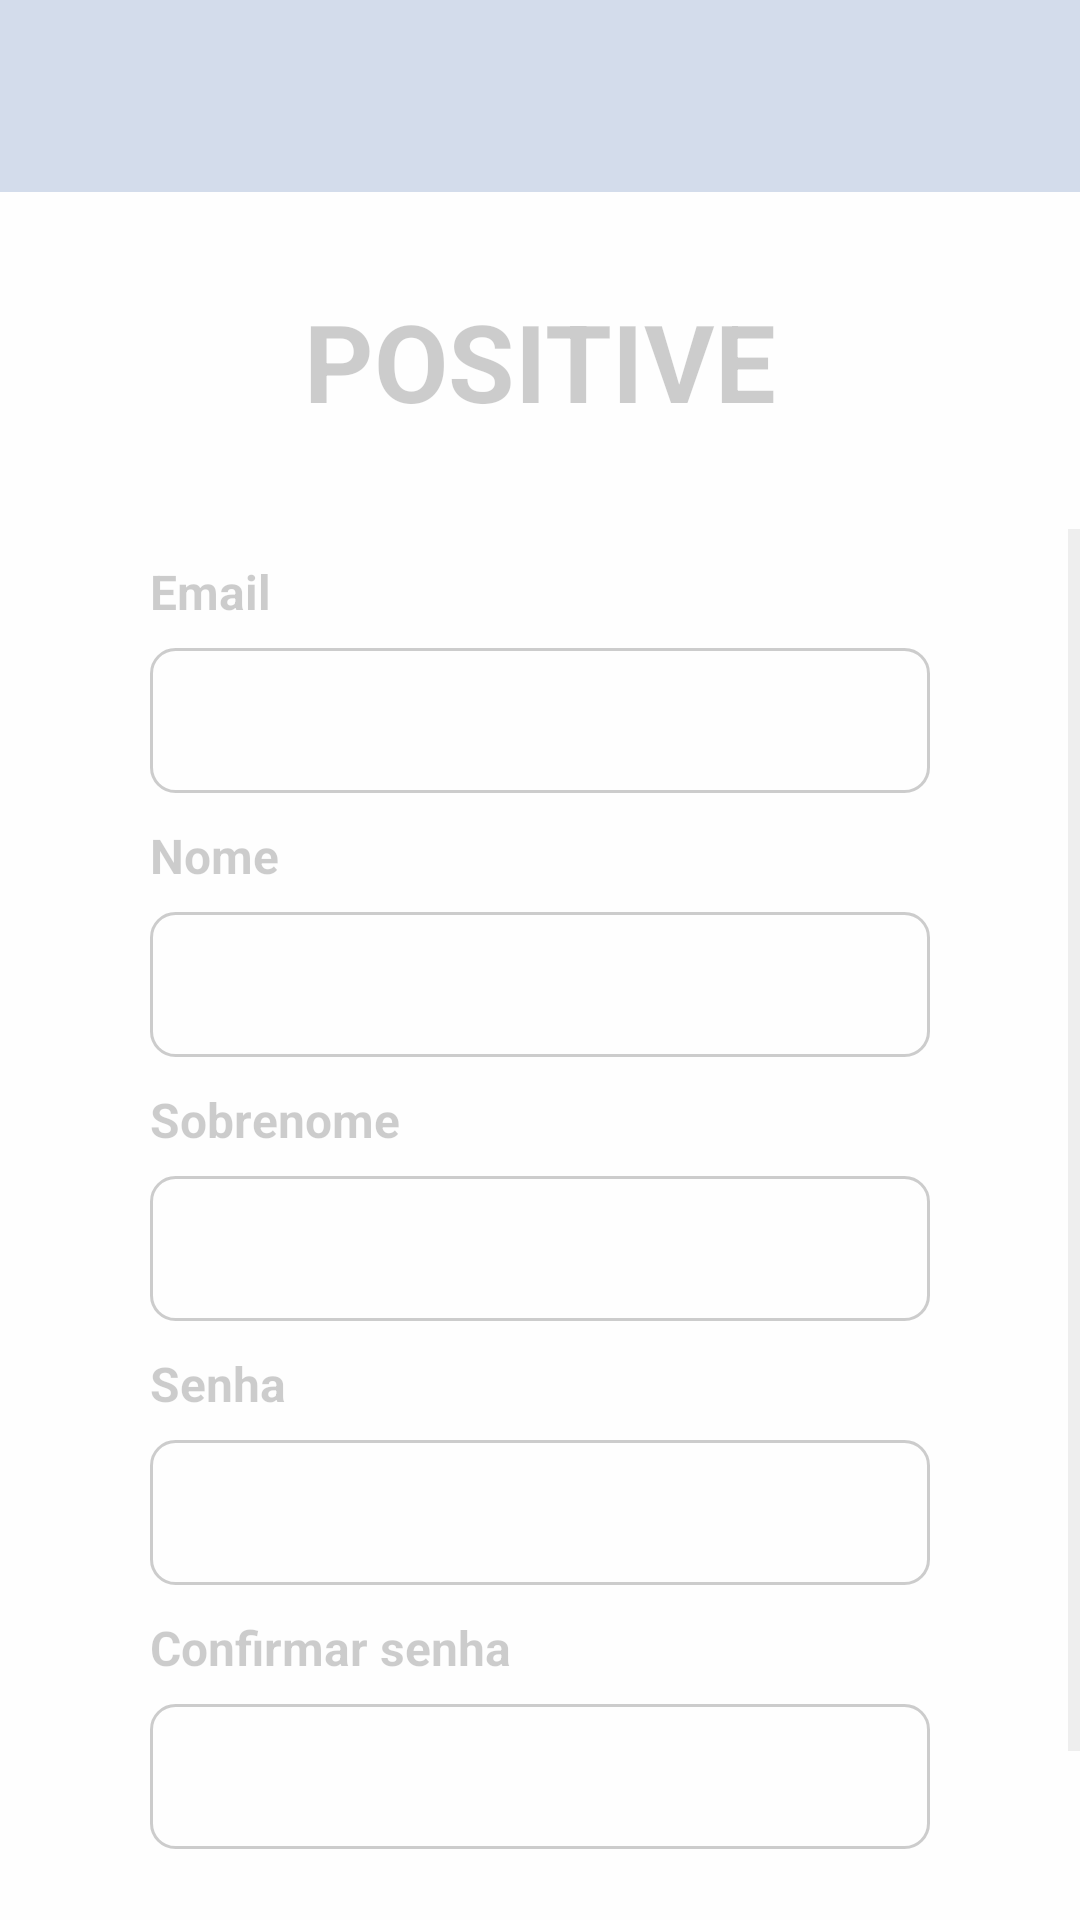

Here is an Android app screen rendered from its layout file. Give the layout XML and the strings, colors and styles it references.
<!-- AndroidManifest.xml: application theme AppTheme -->
<!-- res/layout/activitytelacadastro.xml -->
<?xml version="1.0" encoding="utf-8"?>
<androidx.constraintlayout.widget.ConstraintLayout xmlns:android="http://schemas.android.com/apk/res/android"
    xmlns:app="http://schemas.android.com/apk/res-auto"
    xmlns:tools="http://schemas.android.com/tools"
    android:id="@+id/constraintLayout"
    android:layout_width="match_parent"
    android:layout_height="match_parent">

    <TextView
        android:id="@+id/textView"
        android:layout_width="wrap_content"
        android:layout_height="wrap_content"
        android:layout_marginTop="32dp"
        android:text="@string/app_name"
        android:textColor="@color/Preto"
        android:textSize="36sp"
        android:textStyle="bold"
        app:layout_constraintEnd_toEndOf="parent"
        app:layout_constraintStart_toStartOf="parent"
        app:layout_constraintTop_toBottomOf="@+id/constraintLayout11" />

    <androidx.constraintlayout.widget.Guideline
        android:id="@+id/guideline33"
        android:layout_width="wrap_content"
        android:layout_height="wrap_content"
        android:orientation="horizontal"
        app:layout_constraintGuide_percent="0.1" />

    <androidx.constraintlayout.widget.ConstraintLayout
        android:id="@+id/constraintLayout11"
        android:layout_width="0dp"
        android:layout_height="0dp"
        android:background="@color/Azulescuro"
        app:layout_constraintBottom_toTopOf="@+id/guideline33"
        app:layout_constraintEnd_toEndOf="parent"
        app:layout_constraintStart_toStartOf="parent"
        app:layout_constraintTop_toTopOf="parent">

        <ImageView
            android:id="@+id/imageView13"
            android:layout_width="wrap_content"
            android:layout_height="0dp"
            app:layout_constraintBottom_toBottomOf="parent"
            app:layout_constraintEnd_toEndOf="parent"
            app:layout_constraintStart_toStartOf="parent"
            app:layout_constraintTop_toTopOf="parent" />

        <ImageView
            android:id="@+id/voltar"
            android:layout_width="50dp"
            android:layout_height="50dp"
            android:layout_marginStart="16dp"
            android:layout_marginBottom="8dp"
            android:src="@drawable/ic_baseline_arrow_back"
            app:layout_constraintBottom_toBottomOf="parent"
            app:layout_constraintStart_toStartOf="parent"
            app:layout_constraintTop_toTopOf="parent"
            app:tint="@color/Preto" />

    </androidx.constraintlayout.widget.ConstraintLayout>

    <ScrollView
        android:layout_width="match_parent"
        android:layout_height="0dp"
        android:layout_marginTop="32dp"
        app:layout_constraintBottom_toBottomOf="parent"
        app:layout_constraintEnd_toEndOf="parent"
        app:layout_constraintStart_toStartOf="parent"
        app:layout_constraintTop_toBottomOf="@+id/textView"
        app:layout_constraintVertical_bias="0.0">

        <LinearLayout
            android:layout_width="match_parent"
            android:layout_height="wrap_content"
            android:orientation="vertical"
            android:padding="10dp">

            <TextView
                android:layout_width="wrap_content"
                android:layout_height="wrap_content"
                android:layout_marginStart="40dp"
                android:text="@string/email"
                android:textColor="@color/Preto"
                android:textSize="16sp"
                android:textStyle="bold" />

            <EditText
                android:id="@+id/emailcadastro"
                android:layout_width="match_parent"
                android:layout_height="wrap_content"
                android:layout_marginStart="40dp"
                android:layout_marginTop="8dp"
                android:layout_marginEnd="40dp"
                android:layout_marginBottom="10dp"
                android:background="@drawable/cantosredondosoutlinepreto"
                android:inputType="textWebEmailAddress"
                android:padding="12dp" />

            <TextView
                android:layout_width="wrap_content"
                android:layout_height="wrap_content"
                android:layout_marginStart="40dp"
                android:text="@string/nome"
                android:textColor="@color/Preto"
                android:textSize="16sp"
                android:textStyle="bold" />

            <EditText
                android:id="@+id/nomecadastro"
                android:layout_width="match_parent"
                android:layout_height="wrap_content"
                android:layout_marginStart="40dp"
                android:layout_marginTop="8dp"
                android:layout_marginEnd="40dp"
                android:layout_marginBottom="10dp"
                android:background="@drawable/cantosredondosoutlinepreto"
                android:inputType="textPersonName"
                android:padding="12dp" />

            <TextView
                android:layout_width="wrap_content"
                android:layout_height="wrap_content"
                android:layout_marginStart="40dp"
                android:text="@string/sobrenome"
                android:textColor="@color/Preto"
                android:textSize="16sp"
                android:textStyle="bold" />

            <EditText
                android:id="@+id/sobrenomecadastro"
                android:layout_width="match_parent"
                android:layout_height="wrap_content"
                android:layout_marginStart="40dp"
                android:layout_marginTop="8dp"
                android:layout_marginEnd="40dp"
                android:layout_marginBottom="10dp"
                android:background="@drawable/cantosredondosoutlinepreto"
                android:inputType="textPersonName"
                android:padding="12dp" />

            <TextView
                android:layout_width="wrap_content"
                android:layout_height="wrap_content"
                android:layout_marginStart="40dp"
                android:text="@string/senha"
                android:textColor="@color/Preto"
                android:textSize="16sp"
                android:textStyle="bold" />

            <EditText
                android:id="@+id/senhacadastro"
                android:layout_width="match_parent"
                android:layout_height="wrap_content"
                android:layout_marginStart="40dp"
                android:layout_marginTop="8dp"
                android:layout_marginEnd="40dp"
                android:layout_marginBottom="10dp"
                android:background="@drawable/cantosredondosoutlinepreto"
                android:inputType="textPassword"
                android:padding="12dp" />

            <TextView
                android:layout_width="wrap_content"
                android:layout_height="wrap_content"
                android:layout_marginStart="40dp"
                android:text="@string/senhaconfirma"
                android:textColor="@color/Preto"
                android:textSize="16sp"
                android:textStyle="bold" />

            <EditText
                android:id="@+id/senhaconfirmacadastro"
                android:layout_width="match_parent"
                android:layout_height="wrap_content"
                android:layout_marginStart="40dp"
                android:layout_marginTop="8dp"
                android:layout_marginEnd="40dp"
                android:layout_marginBottom="10dp"
                android:background="@drawable/cantosredondosoutlinepreto"
                android:inputType="textPassword"
                android:padding="12dp" />

            <Button
                android:id="@+id/cadastrar"
                android:layout_width="match_parent"
                android:layout_height="wrap_content"
                android:layout_marginStart="40dp"
                android:layout_marginTop="20dp"
                android:layout_marginEnd="40dp"
                android:background="@drawable/cantosredondosazul"
                android:text="@string/cadastrar"
                android:textColor="@color/Branco" />


        </LinearLayout>
    </ScrollView>

    <include
        layout="@layout/loadingactivity"
        android:layout_width="match_parent"
        android:layout_height="match_parent"
        app:layout_constraintBottom_toBottomOf="parent"
        app:layout_constraintEnd_toEndOf="parent"
        app:layout_constraintStart_toStartOf="parent"
        app:layout_constraintTop_toTopOf="parent" />


</androidx.constraintlayout.widget.ConstraintLayout>
<!-- res/layout/loadingactivity.xml (included above) -->
<androidx.constraintlayout.widget.ConstraintLayout android:id="@+id/progressbarloading"
    android:layout_width="match_parent"
    android:layout_height="match_parent"
    android:background="#CCFFFFFF"
    xmlns:android="http://schemas.android.com/apk/res/android"
    xmlns:app="http://schemas.android.com/apk/res-auto">

    <ProgressBar
        android:layout_width="wrap_content"
        android:layout_height="wrap_content"
        android:layout_gravity="center_horizontal|center_vertical"
        android:theme="@style/ProgressBarTheme"
        app:layout_constraintBottom_toBottomOf="parent"
        app:layout_constraintEnd_toEndOf="parent"
        app:layout_constraintStart_toStartOf="parent"
        app:layout_constraintTop_toTopOf="parent" />
</androidx.constraintlayout.widget.ConstraintLayout>
<!-- resources referenced by this layout -->
<resources>
  <color name="Azulescuro">#21529C</color>
  <color name="Branco">#fff</color>
  <color name="Preto">#000</color>
  <!-- drawable cantosredondosazul (drawable) -->
  <?xml version="1.0" encoding="utf-8"?>
  <shape xmlns:android="http://schemas.android.com/apk/res/android"
         android:tint="@color/Azulescuro">
  
      <corners  android:bottomLeftRadius="8dp"
                android:bottomRightRadius="8dp"
                android:topLeftRadius="8dp"
                android:topRightRadius="8dp">
      </corners>
  
  </shape>
  <!-- drawable cantosredondosoutlinepreto (drawable) -->
  <?xml version="1.0" encoding="utf-8"?>
  <shape xmlns:android="http://schemas.android.com/apk/res/android">
      <corners  android:bottomLeftRadius="8dp"
              android:bottomRightRadius="8dp"
              android:topLeftRadius="8dp"
              android:topRightRadius="8dp">
  
      </corners>
      <stroke android:color="@color/Preto" android:width="1dp"></stroke>
  </shape>
  <string name="app_name">POSITIVE</string>
  <string name="cadastrar">Cadastrar</string>
  <string name="email">Email</string>
  <string name="nome">Nome</string>
  <string name="senha">Senha</string>
  <string name="senhaconfirma">Confirmar senha</string>
  <string name="sobrenome">Sobrenome</string>
  <style name="ProgressBarTheme" parent="Theme.AppCompat.Light">
          <item name="colorAccent">#000</item>
      </style>
  <style name="AppTheme" parent="Theme.AppCompat.Light.DarkActionBar">
          
          <item name="colorPrimary">@color/colorPrimary</item>
          <item name="colorPrimaryDark">@color/colorPrimaryDark</item>
          <item name="colorAccent">@color/colorAccent</item>
          <item name="windowActionBar">false</item>
          <item name="windowNoTitle">true</item>
      </style>
  <color name="colorPrimary">#008577</color>
  <color name="colorPrimaryDark">#00574B</color>
  <color name="colorAccent">#D81B60</color>
</resources>
